The GitHub repository JorgeACS/Convolucionales-PC contains a labelled image folder "dataset" with 2 categories: cilantro, perejil. Examples follow, each with its label.

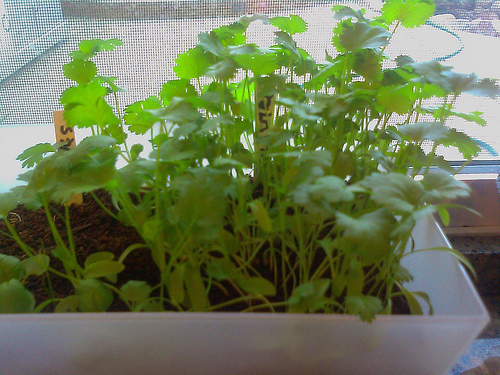
Label: cilantro

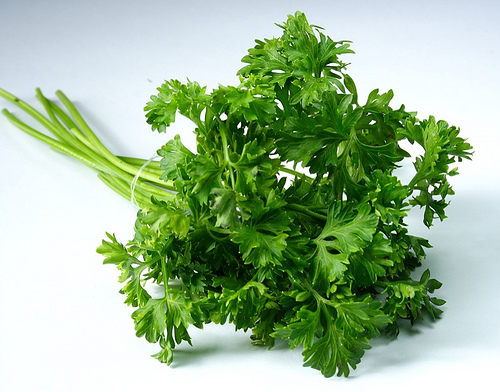
Label: perejil

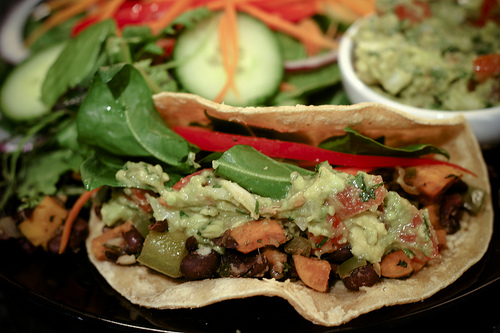
Label: cilantro

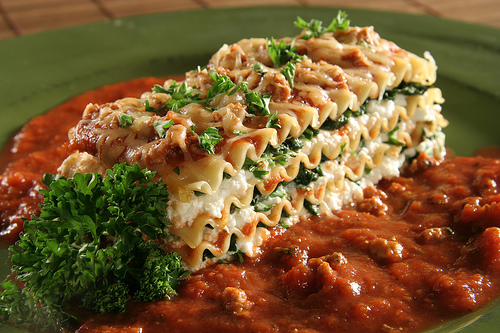
Label: perejil

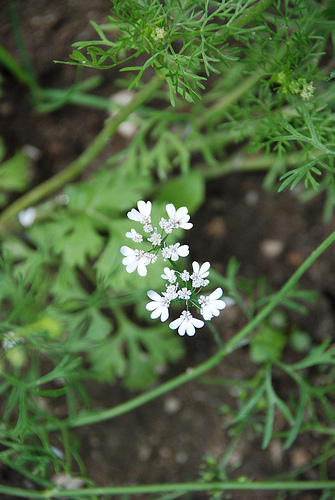
Label: cilantro

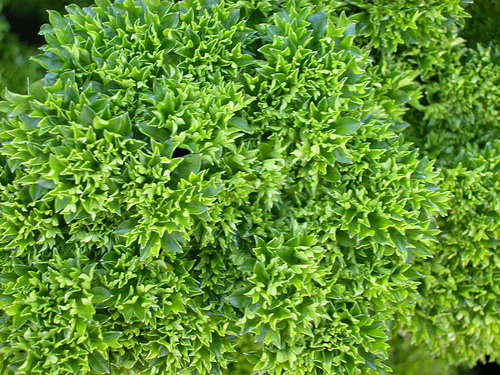
Label: perejil
